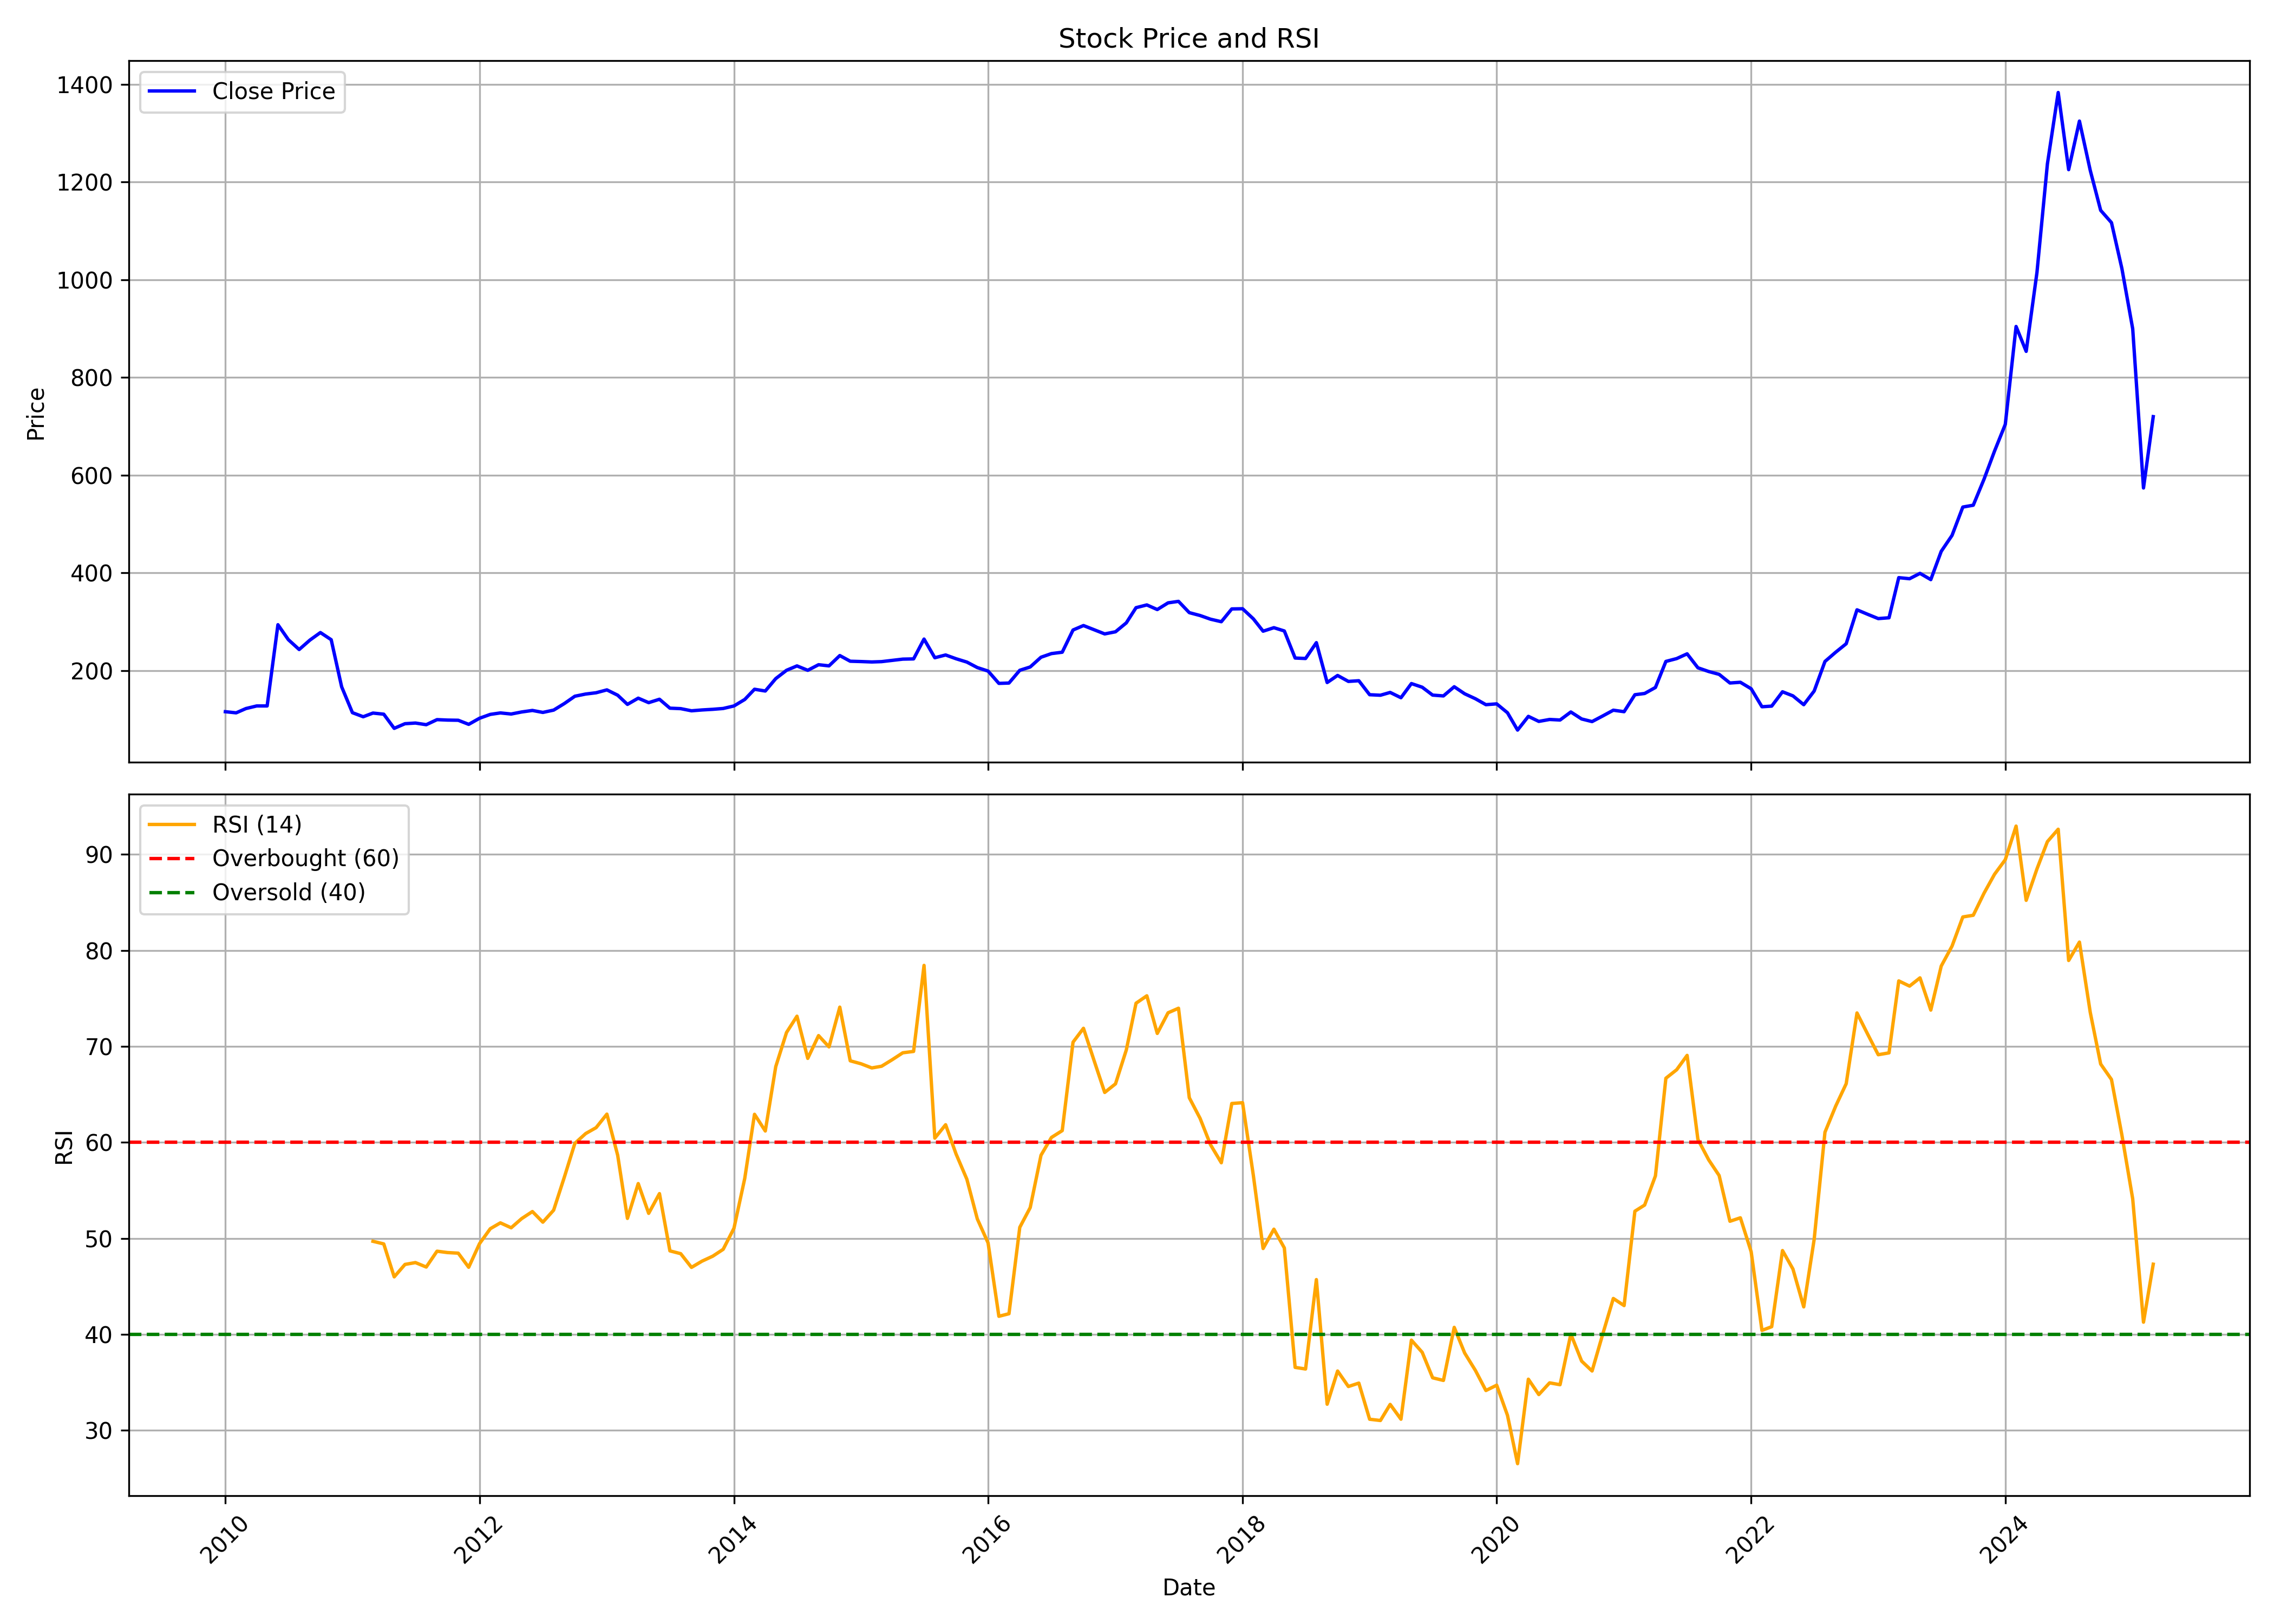

The file beside this chart, header and first rows:
, date, symbol, open, high, low, close, volume, rsi
0, 2010-01-01, KIRLOSENG, 116.2, 130.3, 112.5, 115.5, 2215800, 
1, 2010-02-01, KIRLOSENG, 115.5, 125.5, 109.1, 113.2, 583200, 
2, 2010-03-01, KIRLOSENG, 113.2, 142.3, 112.6, 122, 2123900, 
3, 2010-04-01, KIRLOSENG, 122.7, 130, 119.8, 127.3, 576800, 
4, 2010-05-01, KIRLOSENG, 127.3, 127.3, 127.3, 127.3, 0, 
5, 2010-06-01, KIRLOSENG, 127.3, 642.1, 127.3, 293.7, 1461000, 
6, 2010-07-01, KIRLOSENG, 286.7, 295, 261.6, 263, 353700, 
7, 2010-08-01, KIRLOSENG, 263.8, 274.7, 229.1, 242.9, 116400, 
8, 2010-09-01, KIRLOSENG, 241.2, 286.4, 241.2, 262.3, 143100, 
9, 2010-10-01, KIRLOSENG, 257.2, 292.2, 252.8, 277.6, 160800, 
10, 2010-11-01, KIRLOSENG, 281.2, 290, 259.4, 263, 34800, 
11, 2010-12-01, KIRLOSENG, 263, 297, 147.7, 166.6, 817059, 
12, 2011-01-01, KIRLOSENG, 160.7, 176.8, 99.83, 113.6, 546947, 
13, 2011-02-01, KIRLOSENG, 113.2, 135, 99.06, 105.2, 148858, 
14, 2011-03-01, KIRLOSENG, 103.8, 116.9, 97.16, 112.8, 302628, 49.69
15, 2011-04-01, KIRLOSENG, 113.2, 121.3, 106.7, 110.5, 818144, 49.42
16, 2011-05-01, KIRLOSENG, 109.8, 111.7, 76.96, 81.46, 279047, 45.98
17, 2011-06-01, KIRLOSENG, 84.01, 97.09, 81.49, 90.99, 303834, 47.28
18, 2011-07-01, KIRLOSENG, 89.56, 100, 88.91, 92.34, 188483, 47.47
19, 2011-08-01, KIRLOSENG, 93.88, 100.1, 79.63, 88.94, 683980, 47.01
20, 2011-09-01, KIRLOSENG, 88.94, 110.7, 85.05, 99.31, 731085, 48.66
21, 2011-10-01, KIRLOSENG, 99.27, 106.7, 92.41, 98.4, 200733, 48.52
22, 2011-11-01, KIRLOSENG, 98.21, 107.4, 92.75, 98.02, 3146695, 48.45
23, 2011-12-01, KIRLOSENG, 99.91, 106.3, 81.13, 89.65, 132513, 46.98
24, 2012-01-01, KIRLOSENG, 94.22, 116.1, 81.1, 102.1, 411162, 49.44
25, 2012-02-01, KIRLOSENG, 103.3, 113.1, 98.29, 110, 244833, 51
26, 2012-03-01, KIRLOSENG, 107.1, 113.9, 104.1, 113.1, 345101, 51.61
27, 2012-04-01, KIRLOSENG, 110.8, 120.1, 107.4, 110.8, 158790, 51.1
28, 2012-05-01, KIRLOSENG, 110.2, 118.4, 105.9, 115, 355587, 52.05
29, 2012-06-01, KIRLOSENG, 114.6, 119, 113.1, 118.1, 295772, 52.79
30, 2012-07-01, KIRLOSENG, 119.1, 122.2, 108.5, 114.1, 333935, 51.68
31, 2012-08-01, KIRLOSENG, 116.9, 123.1, 116.5, 118.8, 279092, 52.93
32, 2012-09-01, KIRLOSENG, 119.9, 132.8, 115.3, 132.4, 323226, 56.4
33, 2012-10-01, KIRLOSENG, 133.5, 150.7, 125.4, 147.2, 329536, 59.89
34, 2012-11-01, KIRLOSENG, 145.9, 168.8, 143.2, 151.7, 1662656, 60.91
35, 2012-12-01, KIRLOSENG, 147.1, 162.9, 147.1, 154.4, 419329, 61.53
36, 2013-01-01, KIRLOSENG, 154.2, 167.1, 153.5, 160.2, 273338, 62.94
37, 2013-02-01, KIRLOSENG, 159.2, 161, 141, 149.3, 287822, 58.65
38, 2013-03-01, KIRLOSENG, 147.9, 157.9, 127.7, 130.6, 612720, 52.08
39, 2013-04-01, KIRLOSENG, 128.7, 146.8, 124.7, 143.3, 623634, 55.7
40, 2013-05-01, KIRLOSENG, 143.3, 155.6, 129.3, 134.1, 494203, 52.6
41, 2013-06-01, KIRLOSENG, 133.9, 145.5, 124.6, 141, 115469, 54.66
42, 2013-07-01, KIRLOSENG, 143.2, 146.3, 121.5, 122.8, 115512, 48.69
43, 2013-08-01, KIRLOSENG, 120.7, 143, 116.9, 121.8, 943049, 48.4
44, 2013-09-01, KIRLOSENG, 125.7, 131.3, 116.3, 117.4, 57758, 46.97
45, 2013-10-01, KIRLOSENG, 116.2, 121.5, 111.4, 119.1, 167806, 47.62
46, 2013-11-01, KIRLOSENG, 118.2, 132.1, 113.1, 120.4, 1761102, 48.14
47, 2013-12-01, KIRLOSENG, 119.4, 132.1, 115.9, 122.2, 202165, 48.85
48, 2014-01-01, KIRLOSENG, 124.1, 151.1, 119.3, 127.3, 454447, 51.05
49, 2014-02-01, KIRLOSENG, 127.3, 144.8, 125.8, 140.6, 134411, 56.24
50, 2014-03-01, KIRLOSENG, 139.3, 169.5, 133, 161.5, 573922, 62.92
51, 2014-04-01, KIRLOSENG, 163.1, 166, 150.4, 157.9, 374012, 61.18
52, 2014-05-01, KIRLOSENG, 157.9, 198.1, 156.2, 183.3, 883538, 67.88
53, 2014-06-01, KIRLOSENG, 183, 202.9, 178.8, 200.3, 619992, 71.45
54, 2014-07-01, KIRLOSENG, 203.7, 231.2, 198.1, 209.3, 1023465, 73.14
55, 2014-08-01, KIRLOSENG, 207.7, 218.7, 181.4, 200.3, 404693, 68.75
56, 2014-09-01, KIRLOSENG, 202.8, 225.5, 191.7, 211.8, 758765, 71.12
57, 2014-10-01, KIRLOSENG, 212.5, 215, 196.9, 209.4, 393505, 69.94
58, 2014-11-01, KIRLOSENG, 206.2, 235, 204.1, 230.5, 397207, 74.09
59, 2014-12-01, KIRLOSENG, 234.4, 242.1, 204.4, 218.9, 445114, 68.49
... 123 more rows
